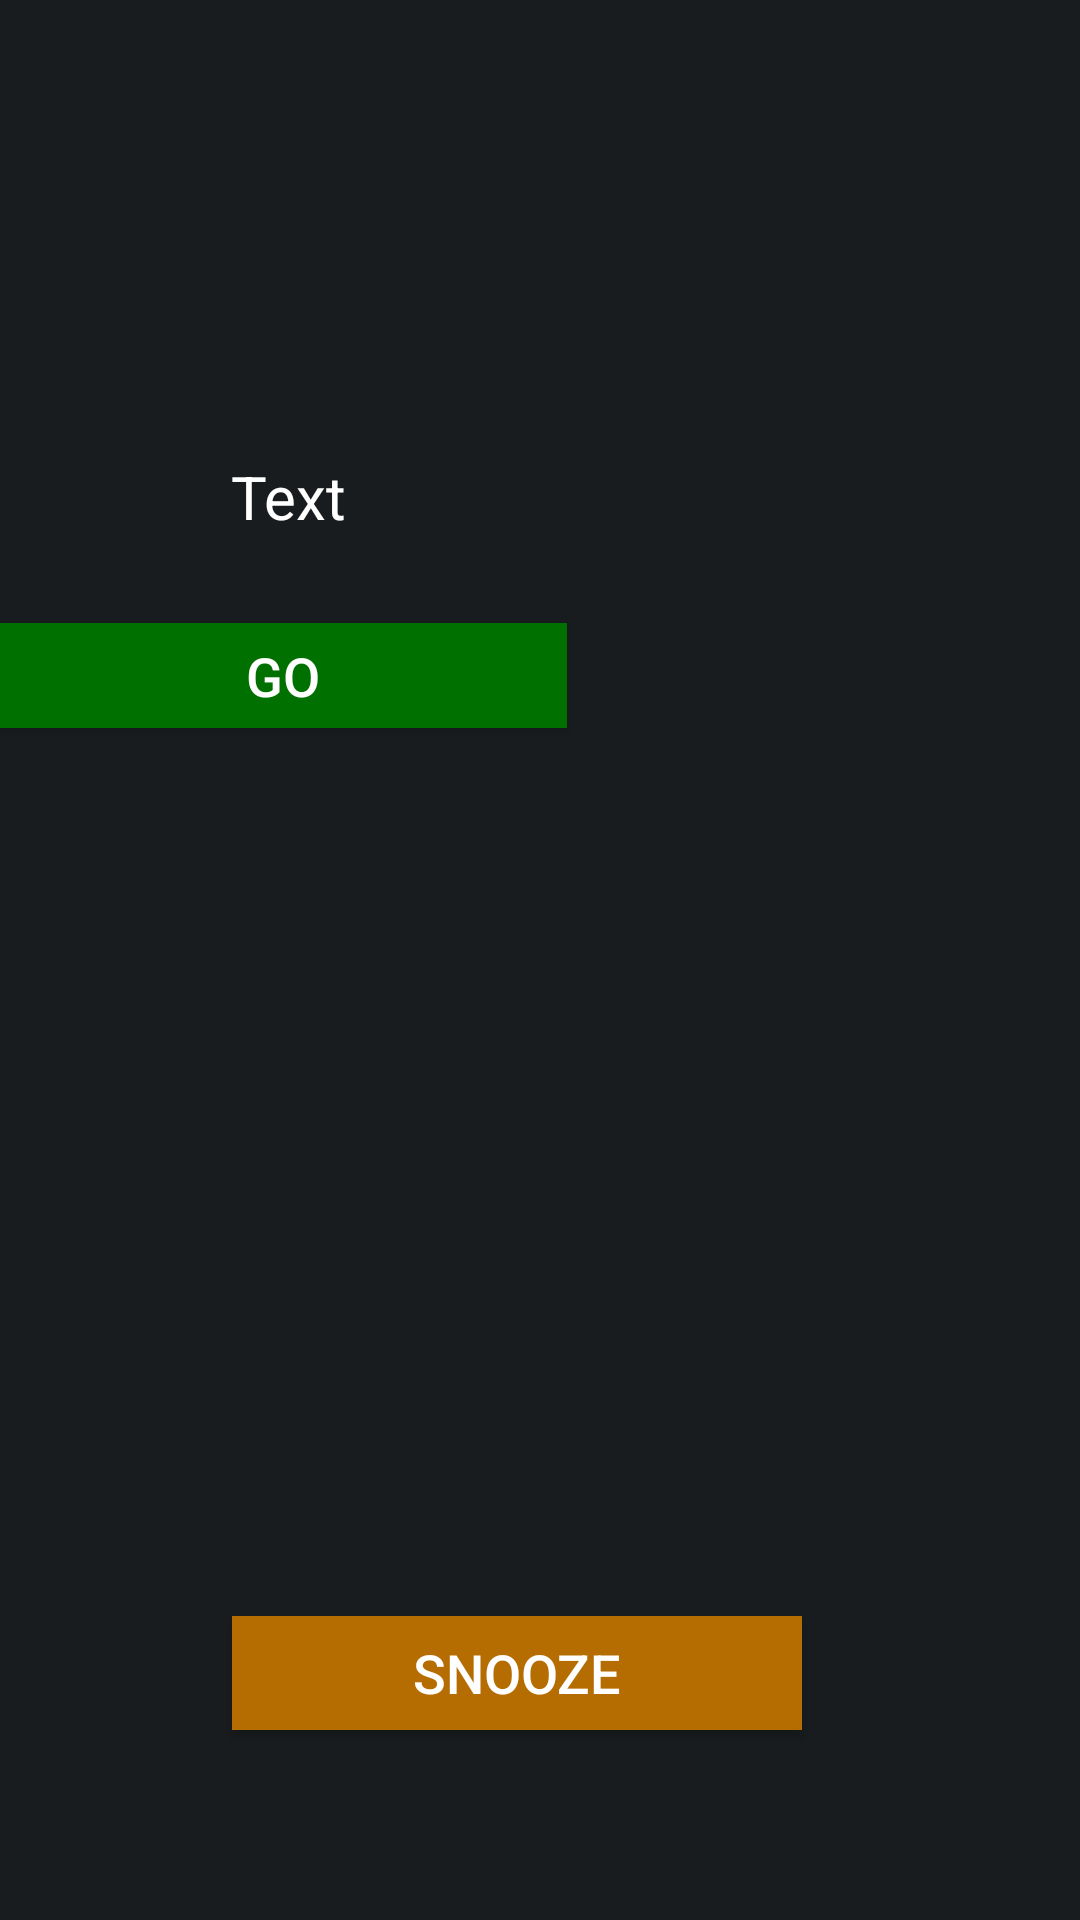

The Android layout XML behind this screen, and the referenced resources:
<!-- AndroidManifest.xml: application theme BESIStyle -->
<!-- res/layout/activity_prompt.xml -->
<?xml version="1.0" encoding="utf-8"?>
<LinearLayout xmlns:android="http://schemas.android.com/apk/res/android"
    xmlns:app="http://schemas.android.com/apk/res-auto"
    xmlns:tools="http://schemas.android.com/tools"
    android:layout_width="match_parent"
    android:layout_height="match_parent">

    
    <androidx.constraintlayout.widget.ConstraintLayout
        android:layout_width="match_parent"
        android:layout_height="match_parent">

        

        

        

        

        <TextView
            android:id="@+id/request"
            android:layout_width="192dp"
            android:layout_height="74dp"
            android:layout_marginTop="4dp"
            android:gravity="center"
            android:text="@string/survey_string"
            android:textAlignment="center"
            android:textColor="@android:color/white"
            android:textSize="20sp"
            app:layout_constraintBottom_toBottomOf="parent"
            app:layout_constraintEnd_toEndOf="parent"
            app:layout_constraintHorizontal_bias="0.0"
            app:layout_constraintStart_toStartOf="parent"
            app:layout_constraintTop_toTopOf="parent"
            app:layout_constraintVertical_bias="0.222" />

        <Button
            android:id="@+id/proceed"
            android:layout_width="189dp"
            android:layout_height="35dp"
            android:layout_marginTop="5dp"
            android:background="@color/dark_green"
            android:text="@string/proceed_button"
            android:textColor="@android:color/white"
            android:textSize="18sp"
            app:layout_constraintBottom_toBottomOf="parent"
            app:layout_constraintEnd_toEndOf="parent"
            app:layout_constraintHorizontal_bias="0.0"
            app:layout_constraintStart_toStartOf="parent"
            app:layout_constraintTop_toBottomOf="@+id/request"
            app:layout_constraintVertical_bias="0.0" />

        <Button
            android:id="@+id/snooze"
            android:layout_width="190dp"
            android:layout_height="38dp"
            android:layout_marginTop="35dp"
            android:background="@color/dark_orange"
            android:text="@string/snooze_button"
            android:textColor="@android:color/white"
            android:textSize="18sp"
            app:layout_constraintBottom_toBottomOf="parent"
            app:layout_constraintEnd_toEndOf="parent"
            app:layout_constraintHorizontal_bias="0.454"
            app:layout_constraintStart_toStartOf="parent"
            app:layout_constraintTop_toBottomOf="@+id/request"
            app:layout_constraintVertical_bias="0.826" />

    </androidx.constraintlayout.widget.ConstraintLayout>
</LinearLayout>
<!-- resources referenced by this layout -->
<resources>
  <color name="dark_green">#007100</color>
  <color name="dark_orange">#FF9800</color>
  <string name="proceed_button">Go</string>
  <string name="snooze_button">Snooze</string>
  <string name="survey_string">Text</string>
  <style name="BESIStyle" parent="@android:style/Theme.DeviceDefault">        
          <item name="android:windowSwipeToDismiss">false</item>      
      </style>
</resources>
